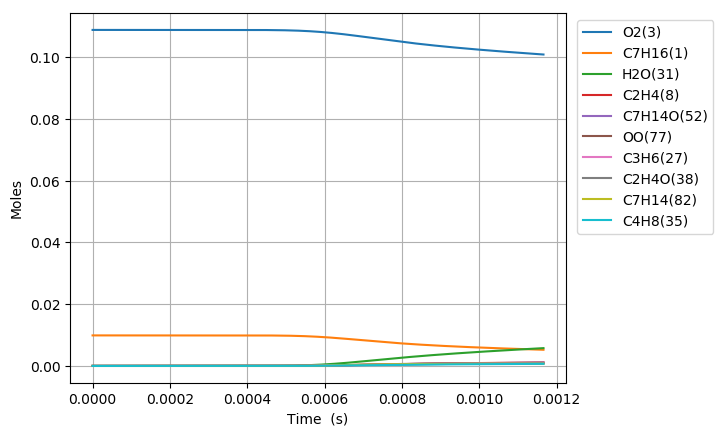

Data behind this chart, as committed beside it:
Time (s), Volume (m^3), C2H5(4), C5H11(5), C4H9(6), C3H7(7), C2H4(8), HO2(9), C3H7O2(10), C2H5O2(11), C7H15(12), S(13), S(14), C4H9O2(15), C4H9O2(16), C4H9O4(17), C7H15(18), S(19), S(20), CH3(21), CH3O2(22), S(23), C3H7O2(24), S(25)
0.0, 0.002611, 0.0, 0.0, 0.0, 0.0, 0.0, 0.0, 0.0, 0.0, 0.0, 0.0, 0.0, 0.0, 0.0, 0.0, 0.0, 0.0, 0.0, 0.0, 0.0, 0.0, 0.0, 0.0
1e-15, 0.002611, 1.2768179833298332e-21, 1.2768179792758763e-21, 1.2368545457581103e-21, 1.2368545420676027e-21, 6.0414708604677351e-30, 7.5766599415088469e-23, 1.8770325749685256e-29, 1.2580746783719895e-29, 3.599098072503285e-23, 1.131848562144291e-29, 1.2532506231149962e-29, 1.2140248277262863e-29, 3.2158693419193686e-38, 1.01133034284941e-44, 2.9888478054707234e-23, 9.3993635594969639e-30, 1.1312976441140075e-38, 7.2686614199018048e-24, 4.0444181305444523e-31, 3.557718012457467e-45, 1.9537347581333615e-38, 2.3996088107577931e-53
3.0000000000000002e-15, 0.002611, 4.1952590530851245e-21, 4.195259026444837e-21, 4.0639506027406778e-21, 4.0639505784887721e-21, 3.9701094021230179e-29, 2.4894740149805573e-22, 1.2334785399906318e-28, 8.2673478521610121e-29, 1.1825604188062919e-22, 7.4378607225607205e-29, 8.2356469043894537e-29, 7.9778773862704702e-29, 3.0321050056151405e-37, 1.2424914258847368e-43, 9.8204968234888373e-23, 6.1767236139835401e-29, 1.0666519499961814e-37, 2.3882748040317096e-23, 2.6577606457494864e-30, 4.3709102633358691e-44, 1.8420926214536674e-37, 3.6336888781996292e-52
7e-15, 0.002611, 9.3025307185889807e-21, 9.3025305738048273e-21, 9.0113684214730234e-21, 9.0113682896692091e-21, 2.1576680809349056e-28, 5.5201382532806277e-22, 6.7036873893492978e-28, 4.493123711451912e-28, 2.6221967671907429e-22, 4.0423111638204843e-28, 4.4758948887164549e-28, 4.3358027396246448e-28, 4.8973034582623748e-36, 6.2846866120382101e-42, 2.1775864256539482e-22, 3.3569114327865971e-28, 1.7228028187013023e-36, 5.2957419545433769e-23, 1.4444356992724399e-29, 2.210864742949947e-42, 2.9752564604529732e-36, 6.0009613403236861e-50
1.5e-14, 0.002611, 1.9517073367884635e-20, 1.951707272735961e-20, 1.8906203131628483e-20, 1.8906202548528495e-20, 9.545523058037496e-28, 1.1581467396012147e-21, 2.965711060005841e-27, 1.9877578408432786e-27, 5.5014621315083497e-22, 1.7883151912986282e-27, 1.9801357752916554e-27, 1.9181589940710194e-27, 4.5545760204996092e-35, 1.208708963317011e-40, 4.5686538569470684e-22, 1.4850949907230408e-27, 1.6022364715929524e-35, 1.1110682829327938e-22, 6.3901876910324344e-29, 4.2520697202264837e-41, 2.7670410778971101e-35, 2.354257038382814e-48
3.1e-14, 0.002611, 3.9946155939628085e-20, 3.9946153269809102e-20, 3.8695868842703138e-20, 3.869586641224187e-20, 3.978739286028485e-27, 2.3704128345966354e-21, 1.2361596577367764e-26, 8.2853190265552253e-27, 1.1259963530521834e-21, 7.4539815438939217e-27, 8.2535486540995779e-27, 7.9952185530603369e-27, 3.8440414186067684e-34, 2.0550744987806675e-39, 9.350764498410208e-22, 6.1901123271971202e-27, 1.3522808968401382e-34, 2.2740590873910395e-22, 2.6635445496273672e-28, 7.229468597942095e-40, 2.3353728136235986e-34, 8.0364997756146367e-47
6.300000000000001e-14, 0.002611, 8.0804310175726594e-20, 8.0804299296073696e-20, 7.8275185427912656e-20, 7.8275175523656993e-20, 1.6213574838025773e-26, 4.7949460903564439e-21, 5.0374160476369622e-26, 3.3763118451339859e-26, 2.2776849011529546e-21, 3.0375162872714104e-26, 3.363365018686848e-26, 3.2580940059221288e-26, 3.1461161343775067e-33, 3.3715616566532065e-38, 1.8914888898003505e-21, 2.5224869639226135e-26, 1.1067613805268331e-33, 4.6000512142876093e-22, 1.0854115985126416e-27, 1.1860698153837901e-38, 1.9113663250728297e-33, 2.639803234139789e-45
1.2700000000000001e-13, 0.002611, 1.6252057501839427e-19, 1.6252053111411268e-19, 1.5743375925061527e-19, 1.5743371928251427e-19, 6.542907352687266e-26, 9.6440168647319831e-21, 2.0328237463883449e-25, 1.3624939405915098e-25, 4.5810150717208785e-21, 1.2257576655435735e-25, 1.3572691276330963e-25, 1.314787439291e-25, 2.5435296340746376e-32, 5.4564415035367343e-37, 3.8042750173133196e-21, 1.0179234742380296e-25, 8.9478116111510007e-33, 9.2520775397990282e-22, 4.3801485119279573e-27, 1.9195053846411325e-37, 1.5452829689186759e-32, 8.5465771997679361e-44
2.55e-13, 0.002611, 3.2595293018580677e-19, 3.2595275381260731e-19, 3.1575066950549523e-19, 3.1575050894492422e-19, 2.628432309934788e-25, 1.9342175463147774e-20, 8.1663046768309129e-25, 5.4734440066641593e-25, 9.1874877197144686e-21, 4.9240071071088447e-25, 5.4524532724276691e-25, 5.281794055389775e-25, 2.0451137150871431e-31, 8.7778814006962754e-36, 7.629692270136206e-21, 4.0891173682503977e-25, 7.1944741735990725e-32, 1.8556298476078637e-21, 1.7596230255107614e-26, 3.0879546032274093e-36, 1.242489561575866e-31, 2.7492788091178973e-42
5.11e-13, 0.002611, 6.5281694245049518e-19, 6.5281623546228563e-19, 6.3238354045587898e-19, 6.3238289685322585e-19, 1.0536029842818037e-24, 3.8738560844575159e-20, 3.2734478667838049e-24, 2.1940222223214574e-24, 1.8399682318262836e-20, 1.9736717351556487e-24, 2.185606923781798e-24, 2.1171978277787192e-24, 1.6400757051905783e-30, 1.4081318871625215e-34, 1.527990682632173e-20, 1.6390289061784744e-24, 5.7696387952417575e-31, 3.7165413476734582e-21, 7.0535764676447673e-26, 4.9536722134283306e-35, 9.964312162149792e-31, 8.8146078871324314e-41
1e-12, 0.002611, 1.2771756115437803e-18, 1.2771728760393689e-18, 1.2371981702644645e-18, 1.2371956800211866e-18, 4.0766503083821509e-24, 7.5788947987466451e-20, 1.2665758814214922e-23, 8.4892198543031654e-24, 3.5993546082013994e-20, 7.6357914873508562e-24, 8.4566498407197977e-24, 8.1919534355900916e-24, 1.2618936649387353e-29, 2.16070189242427e-33, 2.9890644027387322e-20, 6.3411394752889649e-24, 4.4392920685573355e-30, 7.2714302263095286e-21, 2.7293216406313818e-25, 7.6012363515014001e-34, 7.6669454733394462e-30, 2.6970561405758301e-39
1.023e-12, 0.002611, 1.3065421747117672e-18, 1.3065393437965732e-18, 1.265645484140942e-18, 1.2656429070413565e-18, 4.2188386283296112e-24, 7.7531604233451112e-20, 1.3107523950801662e-23, 8.7853129944577244e-24, 3.682106932652581e-20, 7.9021079583130024e-24, 8.7516068695328327e-24, 8.477678136979993e-24, 1.3135324791956935e-29, 2.255706882578226e-33, 3.0577856615576499e-20, 6.5623021400937525e-24, 4.6209557666100199e-30, 7.4386335886993641e-21, 2.8245183110995594e-25, 7.9354592349239913e-34, 7.9806915426929483e-30, 2.8197656117807455e-39
2.047e-12, 0.002611, 2.6139814702614163e-18, 2.6139701407982745e-18, 2.5321541788226535e-18, 2.5321438652045317e-18, 1.688409753959567e-23, 1.551187806186585e-19, 5.2457092743258443e-23, 3.5159506215709986e-23, 7.3651839393164365e-20, 3.161783602800676e-23, 3.5024535233138259e-23, 3.3928213168615965e-23, 1.0512370216898924e-28, 3.6105924134590738e-32, 6.116384269796479e-20, 2.6257208311810601e-23, 3.6983173099639333e-29, 1.4883894951583498e-20, 1.1304920602554872e-24, 1.2702195667237273e-32, 6.3875292953167317e-29, 8.9989916996351463e-38
4.095e-12, 0.002611, 5.2288153862653307e-18, 5.2287700576813525e-18, 5.0651107988277505e-18, 5.0650695350850313e-18, 6.7553150455180535e-23, 3.1029748468195466e-19, 2.0987910885128161e-22, 1.4067330867812338e-22, 1.4726540213971069e-19, 1.2644697626127413e-22, 1.4013267758151242e-22, 1.3574598540294098e-22, 8.4087334875542239e-28, 5.7759235764238371e-31, 1.2229619122576312e-19, 1.0501011578155415e-22, 2.9584153864554736e-28, 2.9778724538792717e-20, 4.5238856727196339e-24, 2.032093216587589e-31, 5.110082282166185e-28, 2.8613768115896655e-36
8.191e-12, 0.002611, 1.0458304524260953e-17, 1.0458123195342921e-17, 1.0130780972568687e-17, 1.0130615908315277e-17, 2.7024047368694805e-22, 6.2067224145624078e-19, 8.3959235418057354e-22, 5.6275433247593216e-22, 2.9430092489702945e-19, 5.0539456817227152e-22, 5.6058667928808922e-22, 5.4303557603322324e-22, 6.722045040648924e-27, 9.2336627115985811e-30, 2.4440263614214977e-19, 4.1972593436145906e-22, 2.3652661227146334e-27, 5.958560586521216e-20, 1.8103770414932043e-23, 3.248926302080982e-30, 4.0862847114792446e-27, 9.036841454753625e-35
1e-11, 0.002611, 1.2767752615516653e-17, 1.2767451166307712e-17, 1.2367821502680703e-17, 1.236754709962092e-17, 4.4927055594360218e-22, 7.5776460022443165e-19, 1.3957902898956014e-21, 9.3557566634346789e-22, 3.5907051839472444e-19, 8.3942551759637788e-22, 9.3196331114502705e-22, 9.0278041931951529e-22, 1.7092696448578951e-26, 3.9755975904831759e-29, 2.9819163793065496e-19, 6.9715714687311904e-22, 6.0153156591995477e-27, 7.2765029639432189e-20, 3.0108468146610182e-23, 1.3990706837630105e-29, 1.0394831394115452e-26, 6.9254526812773645e-34
1.6383e-11, 0.002611, 2.0916568075154639e-17, 2.0915842785250907e-17, 2.0261149144308664e-17, 2.026048894268555e-17, 1.0809726095888335e-21, 1.241490706370016e-18, 3.358317334488759e-21, 2.2510640986687743e-21, 5.876080061204224e-19, 2.0180432899424642e-21, 2.2423541575479191e-21, 2.1721288630433412e-21, 5.3685216037753824e-26, 1.474530047121326e-28, 4.8798445076428052e-19, 1.6760645152876703e-21, 1.8894401447692195e-26, 1.1926821479744568e-19, 7.2466669153410345e-23, 5.1892743962234881e-29, 3.2654341330691944e-26, 2.8173074883612448e-33
3.2767e-11, 0.002611, 4.1830236684107722e-17, 4.182733601526399e-17, 4.0517997499862584e-17, 4.0515357395509784e-17, 4.3235518556440083e-21, 2.4834000336990526e-18, 1.34315350702187e-20, 9.0037469264118562e-21, 1.171185760018084e-18, 8.0432475051524771e-21, 8.9685960374536895e-21, 8.6875555682877246e-21, 4.279826345367581e-25, 2.3498715391554922e-27, 9.7263915173797844e-19, 6.6809994110099619e-21, 1.5069658015136893e-25, 2.3890847949417502e-19, 2.9025057713715102e-22, 8.2731468486541755e-28, 2.6063173898362596e-25, 8.5704025449548614e-32
6.5535e-11, 0.002611, 8.3646143190258943e-17, 8.3634545008257375e-17, 8.1016147985261264e-17, 8.1005593699861777e-17, 1.7290651303867052e-20, 4.9682830545833135e-18, 5.370964362840219e-20, 3.6009146348766584e-20, 2.3263492541886553e-18, 3.1942355750384034e-20, 3.5866062390550971e-20, 3.4740844564041123e-20, 3.3999489356366258e-24, 3.7298937331217405e-26, 1.9320343322678159e-18, 2.6538433850765322e-20, 1.1982401197827302e-24, 4.7928649542073753e-19, 1.1640104737220869e-21, 1.314218017558301e-26, 2.0753488884136238e-24, 2.4935198546355632e-30
9.999999999999999e-11, 0.002611, 1.2760359399290066e-16, 1.2757371704673915e-16, 1.2357895151405513e-16, 1.2355177223161215e-16, 4.4553965152007252e-20, 7.584001639572928e-18, 1.3837434817874517e-19, 9.2793724770150888e-20, 3.516740773616671e-18, 8.1384681494907708e-20, 9.2414486658920134e-20, 8.9509674828684098e-20, 1.5718862879629439e-23, 3.2659712408597872e-25, 2.9207585679789454e-18, 6.7640601282121587e-20, 5.5486616322661055e-24, 7.3441061776467547e-19, 3.0129932539866588e-21, 1.1524546596497918e-25, 9.6343734237563178e-24, 3.6577243239674823e-29
1.31071e-10, 0.002611, 1.6723225941837233e-16, 1.6718590374070893e-16, 1.6195030994850039e-16, 1.6190814284411803e-16, 6.9132477398505581e-20, 9.9421328496182605e-18, 2.1470155070547392e-19, 1.4398634441706318e-19, 4.5899064460422589e-18, 1.2595808939301001e-19, 1.4339420783815989e-19, 1.3888505057662324e-19, 2.682465063978614e-23, 5.8740617560657045e-25, 3.8121164884136043e-18, 1.0469516226455799e-19, 9.4706679231226564e-24, 9.6441095449319712e-19, 4.6798942830190262e-21, 2.0729395552721126e-25, 1.6449010050410399e-23, 6.7304513493455622e-29
2.62143e-10, 0.002611, 3.3422191301990754e-16, 3.3403678842577401e-16, 3.2357044630424604e-16, 3.2340217937170576e-16, 2.7628578579604553e-19, 1.990511687612422e-17, 8.5770296525046859e-19, 5.7553676192489013e-19, 8.9390603621044118e-18, 4.8990003911964059e-19, 5.7301029465477921e-19, 5.5490838949526702e-19, 2.08851790006461e-22, 9.1110717027349931e-24, 7.4246827742545907e-18, 4.0754467394266691e-19, 7.3991846396084864e-23, 1.9519628189600681e-18, 1.8908591490628106e-20, 3.2249751809354354e-24, 1.2919118061485495e-22, 1.6240727760367849e-27
5.24287e-10, 0.002611, 6.674725675507071e-16, 6.6673444971811128e-16, 6.458209342710472e-16, 6.4515106845685992e-16, 1.1031881103843879e-18, 3.9887107255235828e-17, 3.4220192263291988e-18, 2.2988700472649738e-18, 1.6991693917598168e-17, 1.856405663797939e-18, 2.2875080483911164e-18, 2.21459039227993e-18, 1.586321981640031e-21, 1.3732007028373802e-22, 1.411213387149955e-17, 1.5467201815819525e-18, 5.6565110270985996e-22, 3.9949341201825604e-18, 7.7121154680005822e-20, 4.888065805899728e-23, 9.9696689669706991e-22, 3.3945419444811872e-26
9.999999999999999e-10, 0.002611, 1.2695903358434662e-15, 1.2668601834592799e-15, 1.2270386320425947e-15, 1.224568403027926e-15, 4.0919899203694595e-18, 7.6335410120929172e-17, 1.2673817143201314e-17, 8.5327878697964532e-18, 2.9659996291916043e-17, 6.2622491107946471e-18, 8.4814807418426933e-18, 8.2065243486785054e-18, 1.0614650438090537e-20, 1.7965420888386692e-21, 2.461629027405637e-17, 5.230762673743555e-18, 3.8281321273130855e-21, 7.9391860242843041e-18, 2.9748973412553553e-19, 6.4582513178704924e-22, 6.8466920559780406e-21, 5.5202061432383008e-25
1.0485750000000002e-09, 0.002611, 1.331072512270894e-15, 1.3281389534665689e-15, 1.2863867046604401e-15, 1.2837326407653639e-15, 4.3971761312151287e-18, 8.0057142156213195e-17, 1.3618517169923448e-17, 9.1693325053844423e-18, 3.095355519787929e-17, 6.7121292810608934e-18, 9.1139465848707639e-18, 8.8183600393829072e-18, 1.1536532023777887e-20, 1.9659650593089031e-21, 2.5688868482459758e-17, 5.6069398310984117e-18, 4.1612636914496614e-21, 8.3419331349198e-18, 3.1999154455864683e-19, 7.0677906369839144e-22, 7.4440068226799714e-21, 6.04921213195941e-25
2.0971510000000003e-09, 0.002611, 2.6467720387239905e-15, 2.6351869248760052e-15, 2.5519705070009416e-15, 2.5415539059227327e-15, 1.7465339319001403e-17, 1.6117890896055712e-16, 5.3929471982257872e-17, 3.6469625710129675e-17, 5.2796203804686675e-17, 2.2463296778614118e-17, 3.6170258249631704e-17, 3.4958661903168269e-17, 7.8356525186362684e-20, 2.587063327616869e-20, 4.3675700404959212e-17, 1.8834389713029919e-17, 2.8797167046282415e-20, 1.8001968266556901e-17, 1.3661829994500984e-18, 9.4491611224759718e-21, 5.2431768630622969e-20, 9.1428530877907186e-24
4.194303e-09, 0.002611, 5.2329966846001629e-15, 5.1878155308919516e-15, 5.0224877624967421e-15, 4.9823625763480634e-15, 6.8895077429269444e-17, 3.2647230860121485e-16, 2.1152512901880529e-16, 1.4424092713179679e-16, 8.3115258549251292e-17, 6.733630548414043e-17, 1.4244568282532993e-16, 1.3738906733875636e-16, 4.8634960403059341e-19, 3.0154151285790202e-19, 6.8067764129187489e-17, 5.6679749103665264e-17, 1.8365650057940263e-19, 4.0633600850766074e-17, 6.0710046885407273e-18, 1.1261503701034102e-19, 3.3623808276531944e-19, 1.1650479480166898e-22
8.388607e-09, 0.002611, 1.0231152418702987e-14, 1.0059198160099355e-14, 9.7328383490941369e-15, 9.5838092978400002e-15, 2.6817523439742088e-16, 6.6903037268600628e-16, 8.1468784207412203e-16, 5.6423824097469987e-16, 1.2351232434521792e-16, 1.7776842001544552e-16, 5.5263272233261355e-16, 5.3098235887499538e-16, 2.7523798829350699e-18, 3.0268999480894223e-18, 9.8834589264725105e-17, 1.4992324120368434e-16, 1.0767411268039434e-18, 9.5655732339747346e-17, 2.8055919291346942e-17, 1.1622621214705467e-18, 1.891323234589742e-18, 1.2450519701860921e-21
9.999999999999999e-09, 0.002611, 1.2086793960647366e-14, 1.1845246510225634e-14, 1.145824334751036e-14, 1.1250896340581976e-14, 3.8005091271020823e-16, 8.0516863546495272e-16, 1.1499381179998864e-15, 8.0109652782199683e-16, 1.3609667820263527e-16, 2.2334365751222096e-16, 7.8213264048335674e-16, 7.5041678975007827e-16, 4.2642171653412631e-18, 5.3680464559406739e-18, 1.0797175013529398e-16, 1.8833705110115475e-16, 1.685764087733284e-18, 1.1949031816685261e-16, 4.1897403144965502e-17, 2.0771404937806181e-18, 2.8926538510132074e-18, 2.2379980639352557e-21
1.2582911e-08, 0.002611, 1.5061212337011862e-14, 1.4708113563807863e-14, 1.4223904827896743e-14, 1.3923079638297513e-14, 5.5937707345843066e-16, 1.0233854307797098e-15, 1.6873126910814957e-15, 1.180758022279922e-15, 1.562682105390769e-16, 2.9639646477775697e-16, 1.1499993639273926e-15, 1.1021494864205942e-15, 6.6875497396648883e-18, 9.1206835021116565e-18, 1.2261775723682781e-16, 2.4991076535713411e-16, 2.6619704539251235e-18, 1.576949112818e-16, 6.4083996298736079e-17, 3.5436042375735872e-18, 4.4976923883513699e-18, 3.8295970022152103e-21
1.6777215e-08, 0.002611, 1.972917337090057e-14, 1.9145410998636449e-14, 1.8506545973396845e-14, 1.801702089536966e-14, 9.3824248977571992e-16, 1.3893877783610126e-15, 2.8121446769641358e-15, 1.9861541992994349e-15, 1.8616889908721368e-16, 4.1845040560004301e-16, 1.9246178485060983e-15, 1.8403881900269576e-15, 1.2450551874755758e-17, 1.9663495779815211e-17, 1.4372374476119944e-16, 3.5250977099149568e-16, 5.0233485603359835e-18, 2.24604195481618e-16, 1.1511052935684598e-16, 7.7109841386658992e-18, 8.1497493584440431e-18, 8.3755853819102419e-21
2.5165823e-08, 0.002611, 2.8702500273083278e-14, 2.7554947903407108e-14, 2.6614280989390886e-14, 2.5677166944365086e-14, 1.8893880973797244e-15, 2.1483444364706573e-15, 5.6045878011381782e-15, 4.017586183466141e-15, 2.4401518130411448e-16, 6.658625119628428e-16, 3.8610029419195468e-15, 3.678770400205105e-15, 2.8634639177117877e-17, 5.4068495590570883e-17, 1.8404969880989649e-16, 5.5986530900154025e-16, 1.1775955536226547e-17, 3.6497124882044963e-16, 2.538460827823338e-16, 2.1489689704001795e-17, 1.7782961961080295e-17, 2.3465437579594349e-20
3.3554431e-08, 0.002611, 3.7126756191730667e-14, 3.5268925215198171e-14, 3.4038210820613617e-14, 3.2559787533232412e-14, 3.1307362089449541e-15, 2.9491803118800913e-15, 9.1969711603642429e-15, 6.6840061534883069e-15, 3.0077168438599021e-16, 9.1653700162294548e-16, 6.3738101424444536e-15, 6.0529054946242443e-15, 5.244076597939565e-17, 1.1208353668124506e-16, 2.2328454467155759e-16, 7.6914392226601024e-16, 2.1903854513564772e-17, 5.1155290295743309e-16, 4.5060714261181626e-16, 4.5031108994843109e-17, 3.0889596966363916e-17, 4.9326606833096635e-20
4.1943039e-08, 0.002611, 4.4998569139707275e-14, 4.2298985997795134e-14, 4.0790736237795862e-14, 3.8699283124094615e-14, 4.6593205056963931e-15, 3.7943132461495282e-15, 1.3554311683331945e-14, 9.9856118120277084e-15, 3.5789298605795875e-16, 1.1693755085974001e-15, 9.4484122023563942e-15, 8.9436328280044927e-15, 8.4929406042177124e-17, 2.0005290009350818e-16, 2.6282486718297022e-16, 9.7972518569829033e-16, 3.5977884654596858e-17, 6.5865690824575183e-16, 7.0929729079940048e-16, 8.1190010626615702e-17, 4.7357151145065256e-17, 8.9132743515701213e-20
5.8720255000000004e-08, 0.002611, 5.9268127984389104e-14, 5.4619133108733296e-14, 5.2592533718041824e-14, 4.91957124014294e-14, 8.4609670947800747e-15, 5.6184186426389785e-15, 2.410428652062683e-14, 1.8262505221134041e-14, 4.7464098042733678e-16, 1.6830849602863415e-15, 1.6997227889562696e-14, 1.5984858261890998e-14, 1.7806952077310902e-16, 4.8684825991428043e-16, 3.4398172863987956e-16, 1.4076232137886496e-15, 7.7579815688458946e-17, 9.3671760296515203e-16, 1.3989826737053659e-15, 2.021279579209674e-16, 8.8388561084621036e-17, 2.2258138107074334e-19
7.5497471e-08, 0.002611, 7.1754425134698936e-14, 6.4894496088746069e-14, 6.2396061798300996e-14, 5.7669938562649519e-14, 1.3151264237163315e-14, 7.6200567504615286e-15, 3.6734409092776921e-14, 2.8547580332201383e-14, 5.9517144838353141e-16, 2.2101373991815147e-15, 2.6166054008258261e-14, 2.4466761178751058e-14, 3.0845541707668681e-16, 9.2768268846138363e-16, 4.2807131527584245e-16, 1.8470476097628238e-15, 1.3752555192391182e-16, 1.1903823292923289e-15, 2.295709500689866e-15, 3.9249353218414542e-16, 1.3859298062758177e-16, 4.3295617481365331e-19
9.2274687e-08, 0.002611, 8.269680901459157e-14, 7.3481391952566079e-14, 7.055411522916669e-14, 6.4571817730558673e-14, 1.8597264270742343e-14, 9.8001846358391088e-15, 5.097766436668059e-14, 4.0547532232097258e-14, 7.2029419229154868e-16, 2.7543918576086954e-15, 3.6635762135072779e-14, 3.4082680765107845e-14, 4.7518922434761171e-16, 1.5278027129028835e-15, 5.1548345876279366e-16, 2.30132800292997e-15, 2.1615931558390402e-16, 1.4182185535492791e-15, 3.3686593166423148e-15, 6.5738962601794975e-16, 1.9591159017450254e-16, 7.2596897495480308e-19
9.999999999999998e-08, 0.002611, 8.7289224638570307e-14, 7.6970718047343641e-14, 7.3859105654736746e-14, 6.7343869399304109e-14, 2.1321054197986165e-14, 1.086486150880671e-14, 5.7950455396143892e-14, 4.6561135737877289e-14, 7.7972516685182458e-16, 3.0120901658173573e-15, 4.1802386645985228e-14, 3.8805950222176929e-14, 5.6350760117609724e-16, 1.856851896764404e-15, 5.5697509983109465e-16, 2.5164302321342589e-15, 2.5856104948700534e-16, 1.5154409015112241e-15, 3.9121370944752318e-15, 8.0499460433443485e-16, 2.2413210613093917e-16, 8.8932212630219687e-19
1.0905190300000001e-07, 0.002611, 9.2312295265387232e-14, 8.0686457707374144e-14, 7.7369390497239601e-14, 7.0266191527447141e-14, 2.4685948534472023e-14, 1.2161148230251305e-14, 6.6452984866761768e-14, 5.3998954532233007e-14, 8.5081889743389118e-16, 3.3197273982815439e-15, 4.8133572124594212e-14, 4.4577360068089809e-14, 6.7625316269937662e-16, 2.28469838556761e-15, 6.0658768674202456e-16, 2.773221147213066e-15, 3.1321314415126193e-16, 1.6231901128528033e-15, 4.5885920799321212e-15, 9.9850883100769737e-16, 2.5866469885688241e-16, 1.1035363648288355e-18
1.2582911900000002e-07, 0.002611, 1.0075999352380863e-13, 8.6723612561775948e-14, 8.3052475113111723e-14, 7.4993095381209582e-14, 3.1339351596396665e-14, 1.4705632037236994e-14, 8.2908074358291223e-14, 6.8710408560463642e-14, 9.8737232648996092e-16, 3.9091762311858725e-15, 6.0470511406470082e-14, 5.577847600494369e-14, 9.0941108488243815e-16, 3.1919448658326362e-15, 7.0165006396630306e-16, 3.2645908433979398e-15, 4.281019794183541e-16, 1.8090279233365871e-15, 5.9344082363046912e-15, 1.4151275498991477e-15, 3.2574103841778908e-16, 1.5648792755430834e-18
1.4260633500000002e-07, 0.002611, 1.0822685069812105e-13, 9.1832611798055327e-14, 8.7838812364759545e-14, 7.9006912235227754e-14, 3.8470945004262297e-14, 1.74377946761693e-14, 1.0007387002885112e-13, 8.4458760775247826e-14, 1.1307157033744189e-15, 4.5264610595917175e-15, 7.3436321463591832e-14, 6.7498901297600369e-14, 1.1712918251069863e-15, 4.2374620165494566e-15, 8.0096335976421913e-16, 3.7774743317572928e-15, 5.5971898570249477e-16, 1.9806311760698549e-15, 7.3827195506492423e-15, 1.9042766804269422e-15, 3.959561696005294e-16, 2.1067264880621251e-18
1.7616076700000004e-07, 0.002611, 1.2078311844850403e-13, 9.9929958111386659e-14, 9.5370283539385393e-14, 8.5526414236250833e-14, 5.3933191378132034e-14, 2.3482869349997091e-14, 1.3586119914751785e-13, 1.1840121584857275e-13, 1.440217507116659e-15, 5.8566124633779922e-15, 1.0068120536438144e-13, 9.2010610602286499e-14, 1.7674299769838278e-15, 6.6847116357778999e-15, 1.0131072170397735e-15, 4.873146137719059e-15, 8.6755604262358863e-16, 2.295833834759224e-15, 1.0525854810409183e-14, 3.0799024132926299e-15, 5.4282799022697782e-16, 3.4094945576934257e-18
2.0635975580000003e-07, 0.002611, 1.3003104227802157e-13, 1.0553830963355516e-13, 1.0054220312622789e-13, 9.0341703377458267e-14, 6.8955810179477923e-14, 2.9608749697316485e-14, 1.6900994860718363e-13, 1.5096926673146665e-13, 1.747736418015121e-15, 7.1773102207061021e-15, 1.2606700779294872e-13, 1.1476647183279307e-13, 2.3688148493431185e-15, 9.2151145441257693e-15, 1.2202607031033099e-15, 5.944717924612882e-15, 1.1876584604468326e-15, 2.5626265058464141e-15, 1.3571610293751353e-14, 4.3327660791333554e-15, 6.7919300772826957e-16, 4.7983105973427097e-18
2.3655874460000002e-07, 0.002611, 1.3788924359191866e-13, 1.1012040482935638e-13, 1.047409273236383e-13, 9.4605247700489404e-14, 8.483073063290569e-14, 3.6408017087043995e-14, 2.0256033614506792e-13, 1.8481180112022798e-13, 2.0853771211425105e-15, 8.6283377229067644e-15, 1.5180017500998925e-13, 1.3780896366784708e-13, 3.0139236041669948e-15, 1.1972478290157921e-14, 1.4433463560878068e-15, 7.1013233436110662e-15, 1.5397433621899006e-15, 2.8239099089757834e-15, 1.6779344689428494e-14, 5.7335363037524507e-15, 8.17370526881757e-16, 6.3514164581420624e-18
2.667577334e-07, 0.002611, 1.4470291721664393e-13, 1.1396749968763755e-13, 1.0824724850017676e-13, 9.8484118337381538e-14, 1.0145914307358805e-13, 4.3899841427095893e-14, 2.3631923448725257e-13, 2.1954119946100022e-13, 2.4550099718120561e-15, 1.0219080840211291e-14, 1.7764995097305074e-13, 1.6097674081878914e-13, 3.689334338300794e-15, 1.4889477348573037e-14, 1.6825714139157261e-15, 8.3445952961545287e-15, 1.9159989244962162e-15, 3.0835922438658693e-15, 2.0132523986727237e-14, 7.2476398444366922e-15, 9.5651478351395582e-16, 8.0304286186446439e-18
2.969567222e-07, 0.002611, 1.5070432014281741e-13, 1.1724827229139266e-13, 1.112231082133129e-13, 1.0205297383518012e-13, 1.1878368164636159e-13, 5.2098220913915855e-14, 2.7019615582677322e-13, 2.549016220460073e-13, 2.8579745878216929e-15, 1.1956446589266622e-14, 2.0349125454206713e-13, 1.8418975482478392e-13, 4.385516877830833e-15, 1.7917171361350475e-14, 1.937985319195923e-15, 9.6751033139482449e-15, 2.3100301805303817e-15, 3.3431759188989241e-15, 2.3624083338481662e-14, 8.8460810173535864e-15, 1.0962305206269125e-15, 9.8031467951275921e-18
3.27155711e-07, 0.002611, 1.5607984977349326e-13, 1.2010381485187243e-13, 1.1380473843617407e-13, 1.0539360298659833e-13, 1.3675451836709533e-13, 6.1012855548272649e-14, 3.0409769035250883e-13, 2.9068747248123044e-13, 3.2952676011584652e-15, 1.3845741575793278e-14, 2.2921957869428233e-13, 2.0737402367946207e-13, 5.0956416263224415e-15, 2.1021036803505219e-14, 2.2096042071933464e-15, 1.1093200052949566e-14, 2.7168510468812926e-15, 3.6043366963528621e-15, 2.7246549019499762e-14, 1.0506328557857357e-14, 1.2361084086065433e-15, 1.1644550539898092e-17
3.8755368859999995e-07, 0.002611, 1.6551083174913029e-13, 1.2498580326562644e-13, 1.1821776095910307e-13, 1.1168944920052214e-13, 1.7447201397060065e-13, 8.1012209515246394e-14, 3.7164288295615379e-13, 3.6291992131879105e-13, 4.2750809959988831e-15, 1.8092767955134444e-14, 2.8000711727922055e-13, 2.5340604994250562e-13, 6.5391060457530464e-15, 2.7364807942703813e-14, 2.8013546356302786e-15, 1.4192469141811962e-14, 3.5548085700019486e-15, 4.1380890849473825e-15, 3.4857056580536235e-14, 1.3949128929927632e-14, 1.5148945517092391e-15, 1.546333327301624e-17
4.4795166619999993e-07, 0.002611, 1.7389770455227559e-13, 1.2926103238900242e-13, 1.2211059170680634e-13, 1.177301114229846e-13, 2.1437238477848987e-13, 1.0393201345109587e-13, 4.3854821574137e-13, 4.3525840855554704e-13, 5.3977545667141977e-15, 2.2979582765586646e-14, 3.2956477346870859e-13, 2.9875509064027661e-13, 7.9874009223815208e-15, 3.3756322139373861e-14, 3.457285958585698e-15, 1.7640750234105554e-14, 4.4041685499998748e-15, 4.6927581102405163e-15, 4.2932919127589989e-14, 1.7458911329633679e-14, 1.7910908620896984e-15, 1.9356694560601507e-17
5.083496437999999e-07, 0.002611, 1.8173852375862747e-13, 1.3323503676689158e-13, 1.2577605673478339e-13, 1.236490322423898e-13, 2.5633074582931719e-13, 1.2977796582059122e-13, 5.0466291657961193e-13, 5.0717982187641421e-13, 6.6635311486178386e-15, 2.8510396763960007e-14, 3.7772262293759082e-13, 3.4330624299309261e-13, 9.4228037070483358e-15, 4.010347142931375e-14, 4.1763914330626978e-15, 2.1433217262378773e-14, 5.2485453607681191e-15, 5.2713749835926487e-15, 5.1465260137102967e-14, 2.0959755796118394e-14, 2.0640363984692168e-15, 2.3240303144022885e-17
5.687476213999999e-07, 0.002611, 1.8926862670169606e-13, 1.3701891214826733e-13, 1.293191521156068e-13, 1.2947468914187158e-13, 3.0028614401528781e-13, 1.5853463206752953e-13, 5.699602318115529e-13, 5.7845410166340888e-13, 8.0704556289695226e-15, 3.4678328176374413e-14, 4.2446205447409656e-13, 3.8704798556858522e-13, 1.0837658430024893e-14, 4.6365225693025839e-14, 4.9573915403698034e-15, 2.5563201015355614e-14, 6.0788485257537803e-15, 5.8746470269629051e-15, 6.0455786428471205e-14, 2.4408727883359773e-14, 2.3336127084059381e-15, 2.7066457671733165e-17
6.291455989999999e-07, 0.002611, 1.9659373348977938e-13, 1.4064916065720781e-13, 1.3277310971521223e-13, 1.3521022181251387e-13, 3.4620169873472911e-13, 1.9017430999152024e-13, 6.3444702818314093e-13, 6.489923973541559e-13, 9.6153427096602724e-15, 4.147010058201057e-14, 4.6981621131674393e-13, 4.2999973237213914e-13, 1.2229436712388212e-14, 5.2527287548904287e-14, 5.7988962688994336e-15, 3.0023278773015168e-14, 6.8905780958653193e-15, 6.5027371686951674e-15, 6.9908785638988693e-14, 2.7784121575899061e-14, 2.5998475330736225e-15, 3.0811036649482176e-17
7.499415541999999e-07, 0.002611, 2.1085764409591099e-13, 1.4753694095239113e-13, 1.3948807696963159e-13, 1.4643953769321245e-13, 4.4374295101738068e-13, 2.6190362666624472e-13, 7.6103449863036007e-13, 7.8774571611386304e-13, 1.3097174994769869e-14, 5.6828792350413597e-14, 5.5659858194592815e-13, 5.1365526912822546e-13, 1.4942713125811965e-14, 6.4542773188564636e-14, 7.6552161351213407e-15, 3.9889472185549218e-14, 8.450935074218134e-15, 7.8346625039600357e-15, 9.0224395061408092e-14, 3.4276720516490898e-14, 3.1224739034669511e-15, 3.8013824818206563e-17
8.707375093999999e-07, 0.002611, 2.2469825800743545e-13, 1.5398723204582691e-13, 1.4599444089414821e-13, 1.5737655358226772e-13, 5.4876466034379787e-13, 3.447273674401972e-13, 8.8447421331134359e-13, 9.2340297977269984e-13, 1.708350361460702e-14, 7.4472202672252299e-14, 6.3832045076854904e-13, 5.9440544135286702e-13, 1.7563666216087069e-14, 7.615131803985772e-14, 9.7357498929390257e-15, 5.0979856501601134e-14, 9.927037551763079e-15, 9.268756830400575e-15, 1.1243549925387506e-13, 4.0422681508541281e-14, 3.6321081006121128e-15, 4.4832112691186296e-17
9.915334645999998e-07, 0.002611, 2.3822680365332936e-13, 1.6006437017168732e-13, 1.5234103448114764e-13, 1.6804687411661499e-13, 6.6107356474281275e-13, 4.3838361682418183e-13, 1.0048410767684108e-12, 1.0559989834077056e-12, 2.1546825646766209e-14, 9.4276456786870992e-14, 7.15266064146016e-13, 6.7240640078364266e-13, 2.0095179135594929e-14, 8.736355848200956e-14, 1.2029912155099437e-14, 6.3237013081624554e-14, 1.1319391076774539e-14, 1.080631526514333e-14, 1.3656768598843484e-13, 4.6221416293787984e-14, 4.1290544160592543e-15, 5.1265210492824419e-17
9.999999999999997e-07, 0.002611, 2.3916537502731416e-13, 1.6047778929690862e-13, 1.5278080389846804e-13, 1.6878530002963269e-13, 6.6921166787751094e-13, 4.453443370020164e-13, 1.01316568313579e-12, 1.0651812794377673e-12, 2.1876529910642684e-14, 9.5740967408955705e-14, 7.2049097542849889e-13, 6.7777649053671226e-13, 2.0269421937032641e-14, 8.8135251111694078e-14, 1.219831780730296e-14, 6.4137679062002864e-14, 1.1413955072391571e-14, 1.0917998853838174e-14, 1.383320776475119e-13, 4.661525747710684e-14, 4.1634232496166699e-15, 5.1702136785558024e-17
1.1123294197999998e-06, 0.002611, 2.5149833136191776e-13, 1.6580752262364872e-13, 1.5855268419680963e-13, 1.7846514405868076e-13, 7.8048684008808722e-13, 5.4261009802451085e-13, 1.1222252458556719e-12, 1.1856270816799762e-12, 2.6460054630763213e-14, 1.1611903115643454e-13, 7.877271918991329e-13, 7.4782174737034602e-13, 2.2541632410511859e-14, 9.8197986226065217e-14, 1.4526970790192974e-14, 7.6602598889970024e-14, 1.2631068177617628e-14, 1.2448318602887682e-14, 1.6264587936188951e-13, 5.1684438143245266e-14, 4.6136833377223667e-15, 5.732587330897887e-17
1.3539213301999997e-06, 0.002611, 2.7733672849527943e-13, 1.763763042323353e-13, 1.7060902729095631e-13, 1.9857858100837979e-13, 1.0400133824191581e-12, 7.8187226621848692e-13, 1.3483951393898955e-12, 1.4364337486525932e-12, 3.7544510722674982e-14, 1.6550322496842029e-13, 9.2021188245357995e-13, 8.9147174805780843e-13, 2.7197724606956541e-14, 1.1881440511747606e-13, 2.0091673975733371e-14, 1.0645151946025118e-13, 1.5029005995796017e-14, 1.6048275280426865e-14, 2.2071993960996445e-13, 6.1671499675646471e-14, 5.5474319923700947e-15, 6.8405492516481951e-17
1.5955132405999996e-06, 0.002611, 3.0233933547473326e-13, 1.8586650434098498e-13, 1.8224021052499253e-13, 2.1778759472292974e-13, 1.3260641849766808e-12, 1.0606446018106085e-12, 1.5637284722128444e-12, 1.6767866493822642e-12, 5.0146867614561888e-14, 2.217633152642345e-13, 1.0378837345833948e-12, 1.0265529500602285e-12, 3.1570413517339102e-14, 1.3817056018129324e-13, 2.6349500304051587e-14, 1.40088749121844e-13, 1.715623742916926e-14, 2.0073739363574413e-14, 2.868161709411153e-13, 7.052962023721249e-14, 6.4364269089760397e-15, 7.823264713022772e-17
1.8371051509999995e-06, 0.002611, 3.265641132251708e-13, 1.9441933496825593e-13, 1.9349900073312457e-13, 2.3615616605246369e-13, 1.6374252883359075e-12, 1.3771807731726462e-12, 1.7689849027086457e-12, 1.9076747370389567e-12, 6.4089781161530544e-14, 2.8409520701764484e-13, 1.142726207584934e-12, 1.1541972992935523e-12, 3.5697436871856573e-14, 1.5643455560579382e-13, 3.3221763823218266e-14, 1.7708504495423929e-13, 1.9049454205545943e-14, 2.452839802162445e-14, 3.6106384616953134e-13, 7.8412072672691011e-14, 7.2838052856347683e-15, 8.6977383936727025e-17
... 908 more rows
